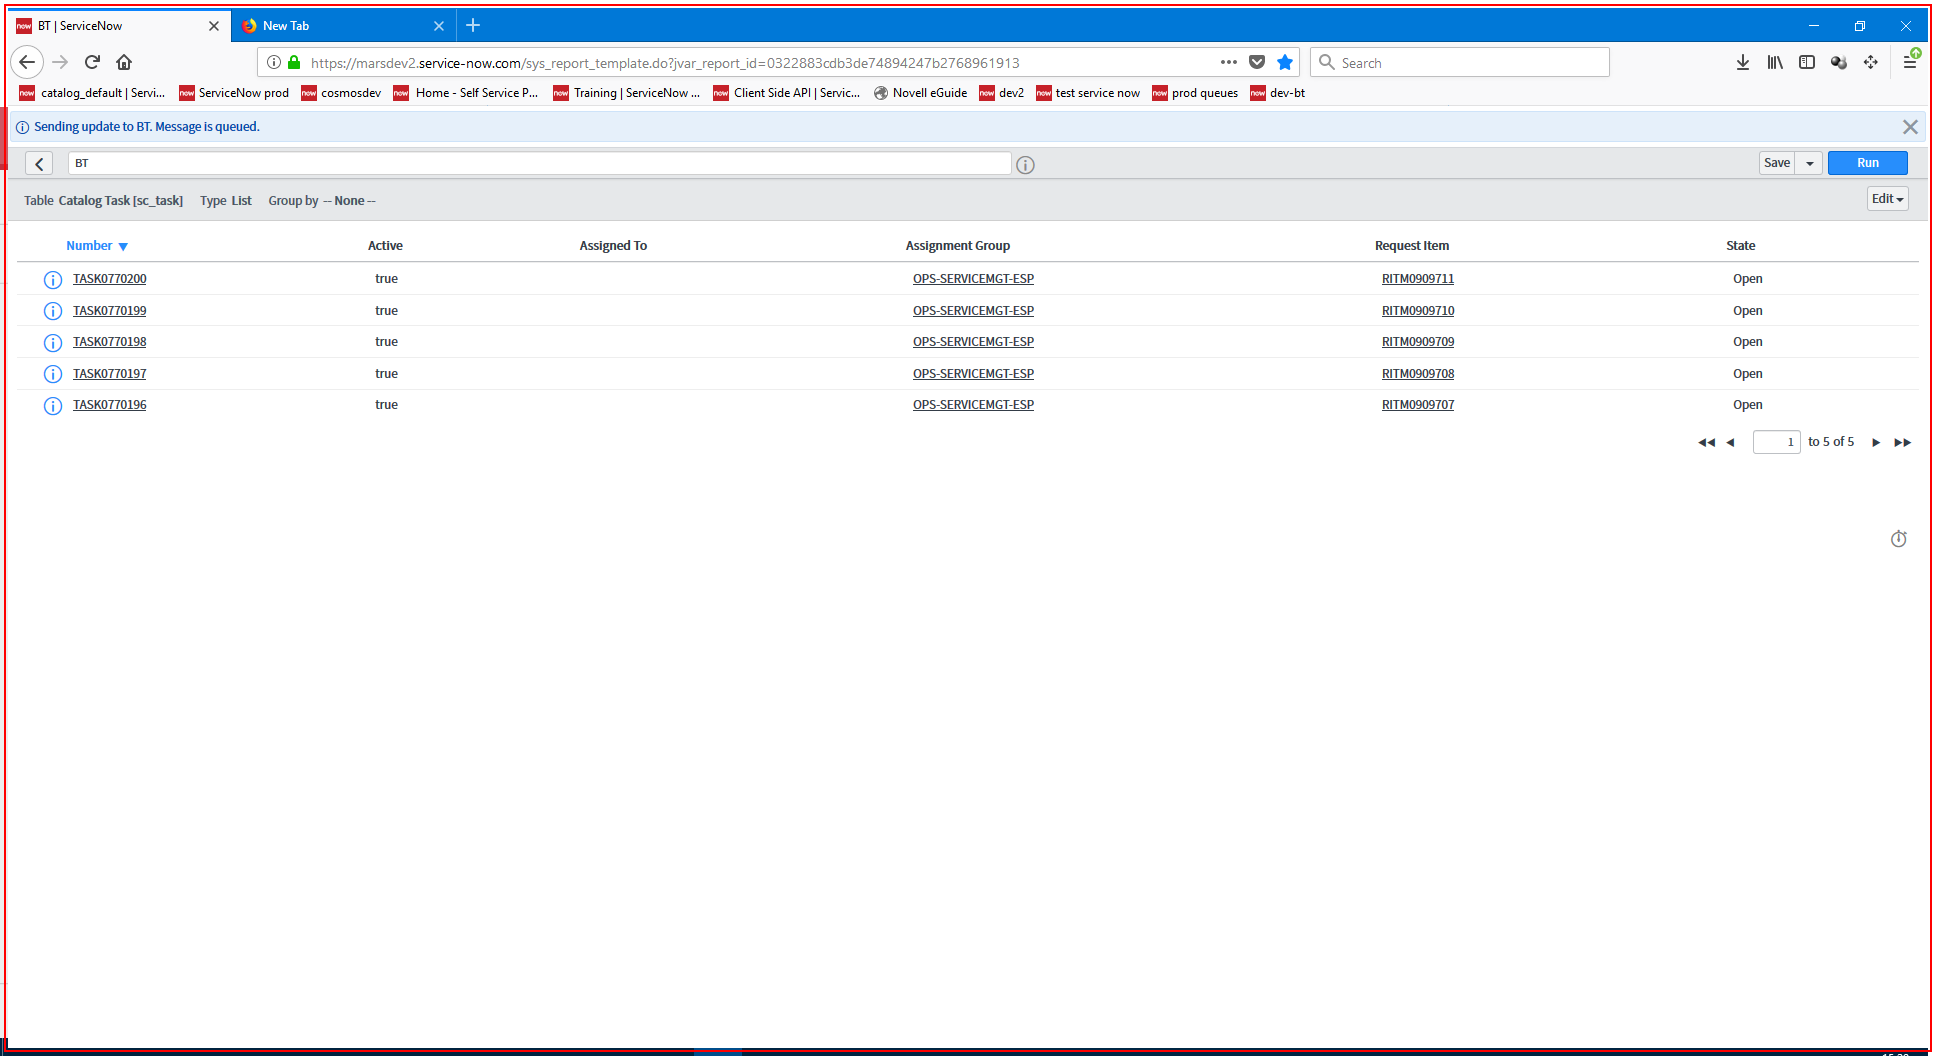
Workflow: Main

Step 1: Close Application 'firefox.exe BT' in window '* ServiceNow' (firefox.exe)

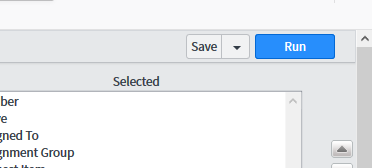
Step 2: Attach Window ' Mozillawi' on the element (firefox.exe)

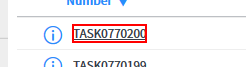
Step 3 [try]: Find first task element on the link 'TASK*' in window 'BT *| ServiceNow' (firefox.exe) (repeated 2 times)

Step 5: get-text (same screen as step 3)

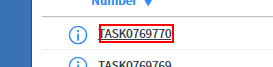
Step 6: click

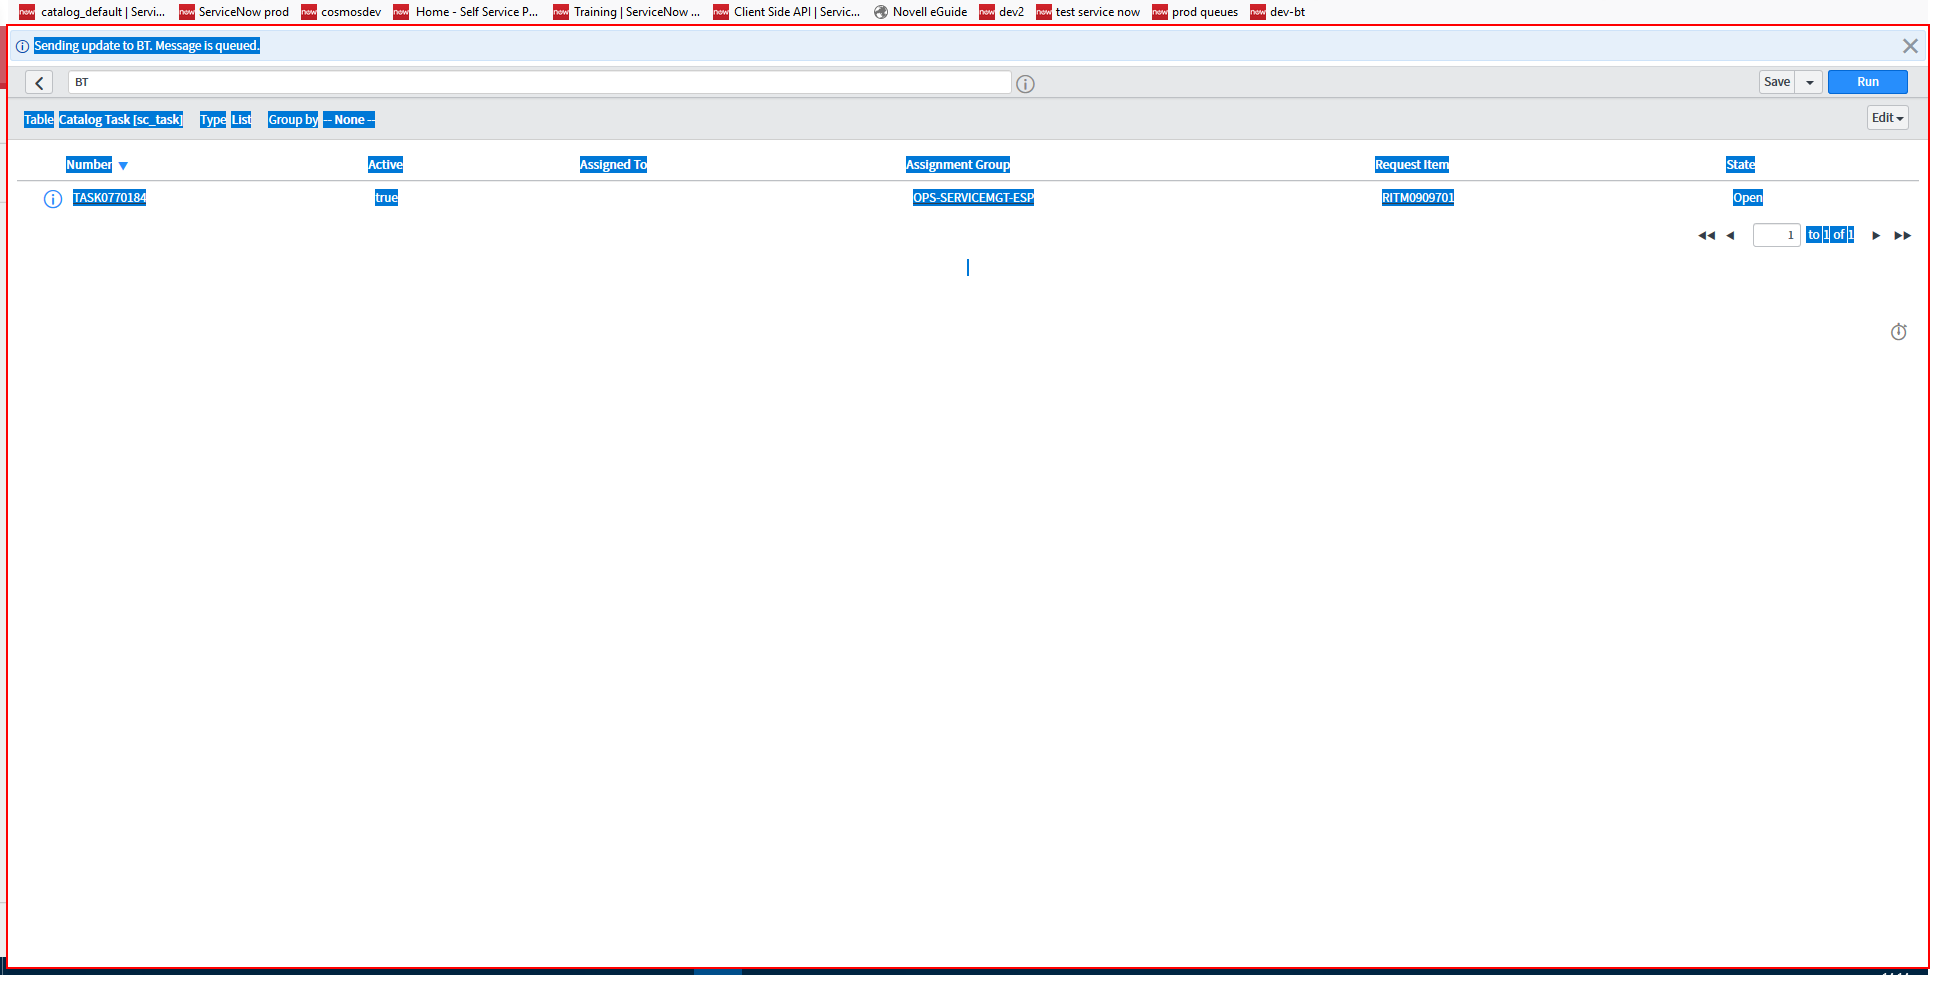
Step 7 [catch]: get-text from the html in window '* | ServiceNow' (firefox.exe)

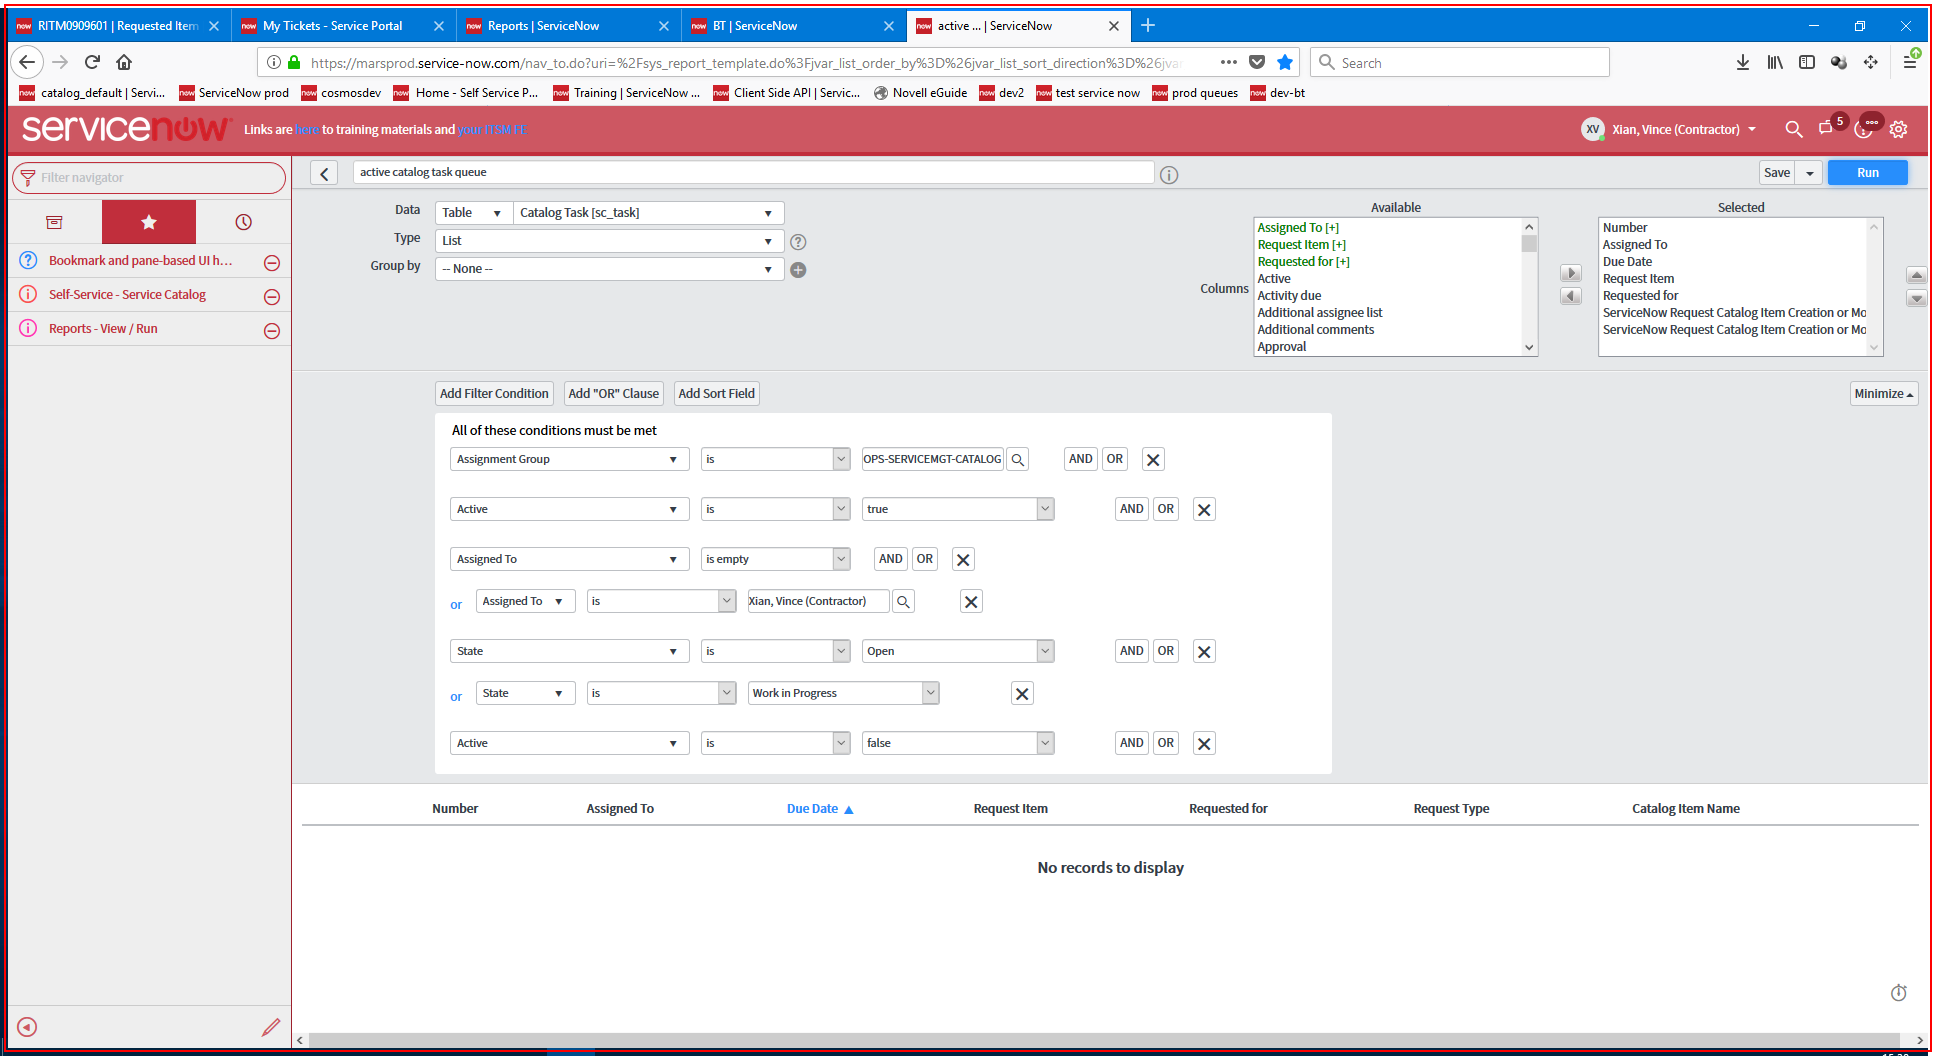
Step 8: Close Application 'firefox.exe active' in window '* ServiceNow' (firefox.exe)

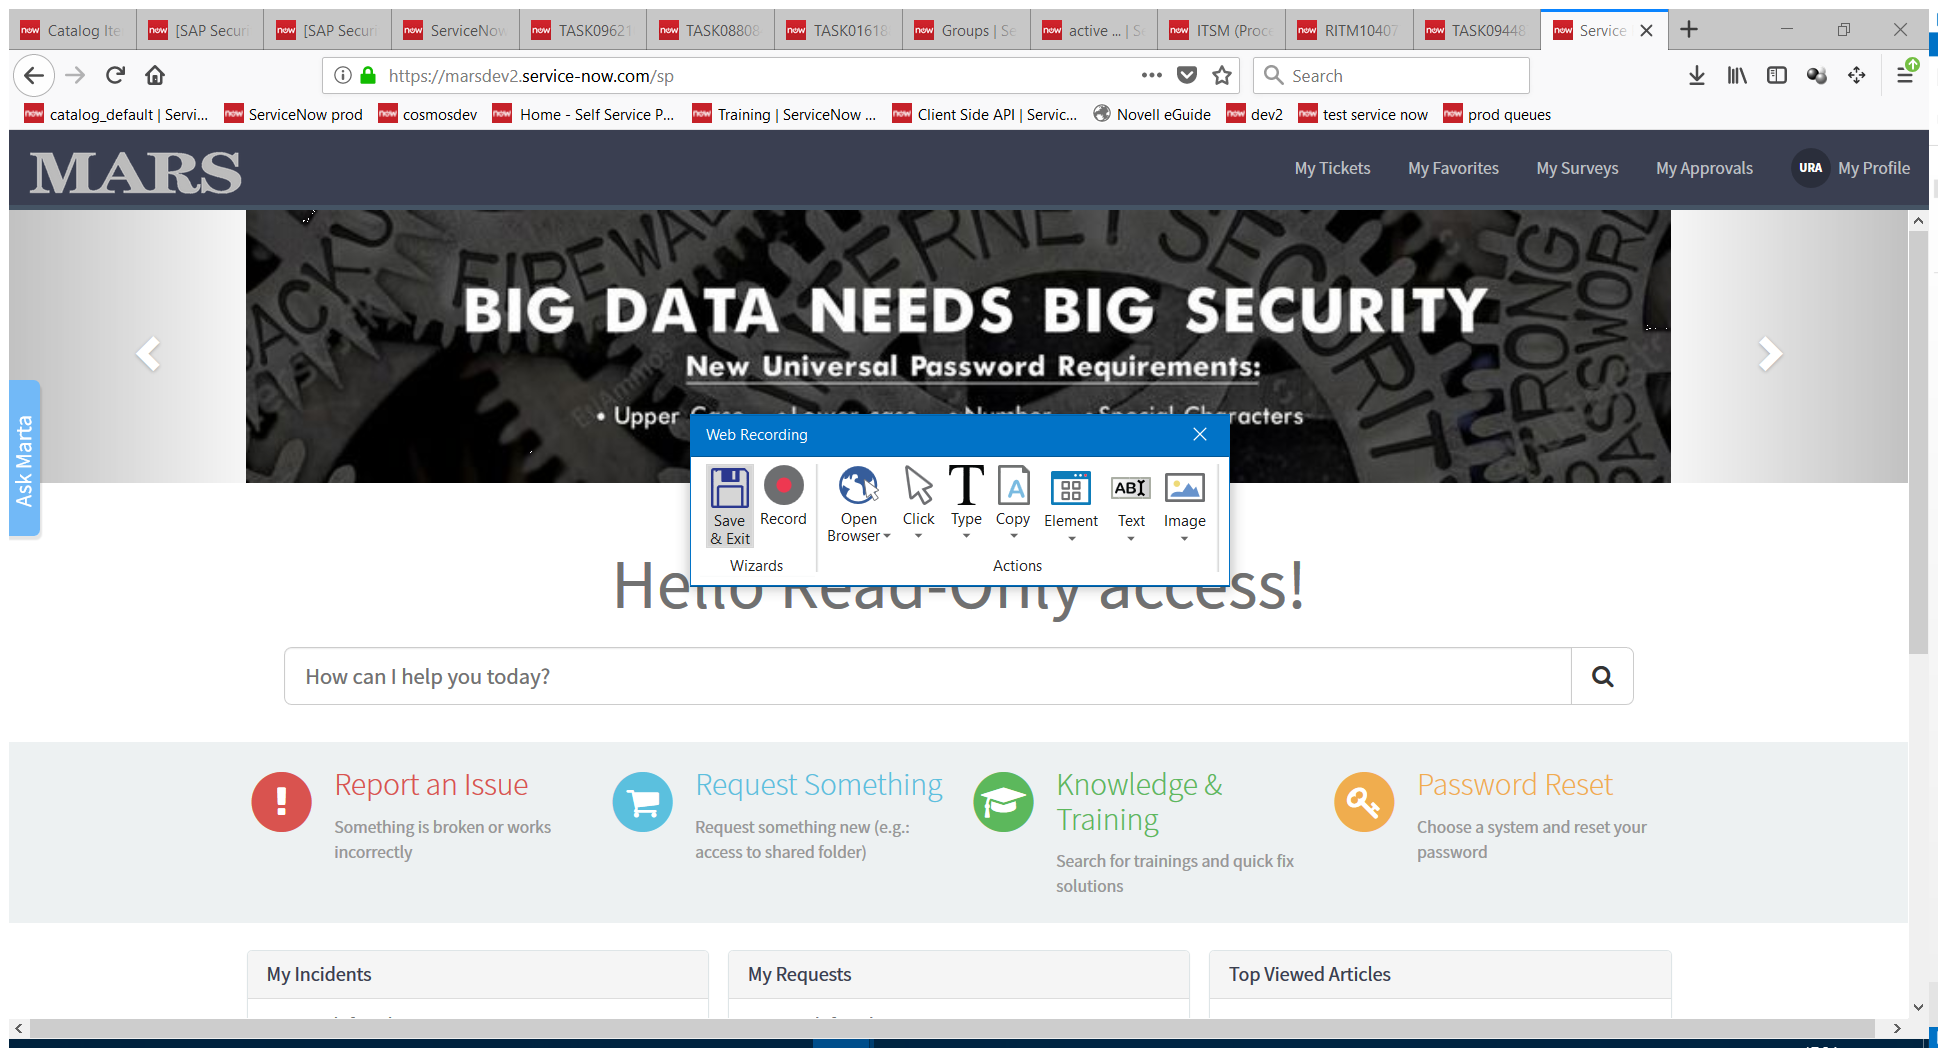
Step 9: Attach Browser 'ServicePo Page' in window 'Service Portal - Service Portal' (firefox.exe)

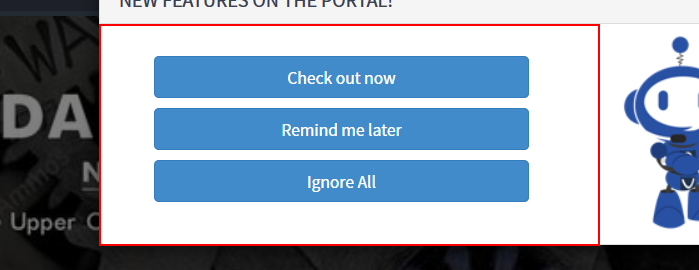
Step 10: Find Element 'TD' on the table cell

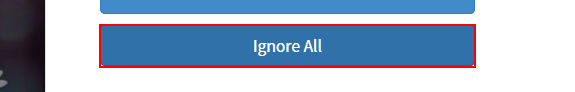
Step 11: Find Element 'BUTTON' on the button 'Ignore All'

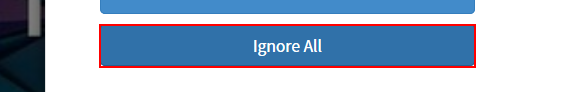
Step 12: click on the button 'Ignore All'

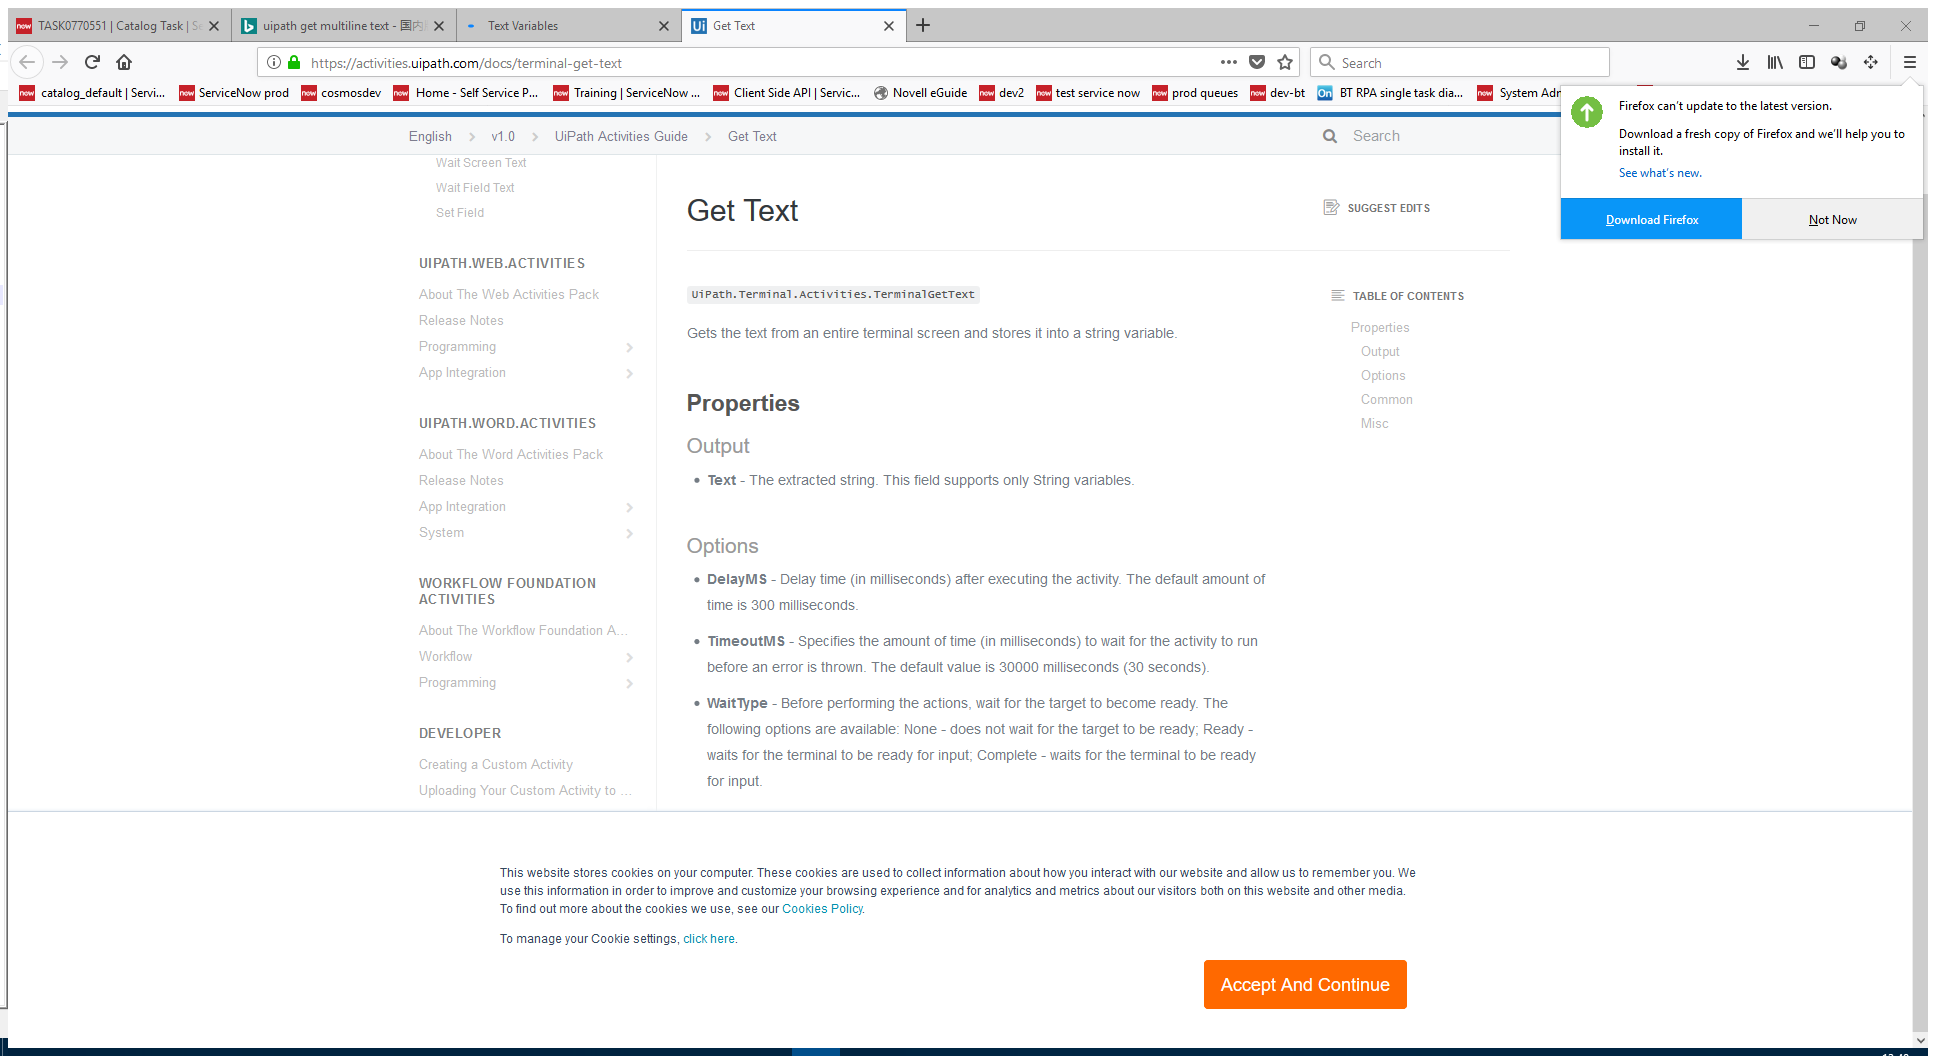
Step 13: Attach Browser 'TASK07705 Page' in window 'TASK[number redacted] | Catalog Task | ServiceNow' (firefox.exe)

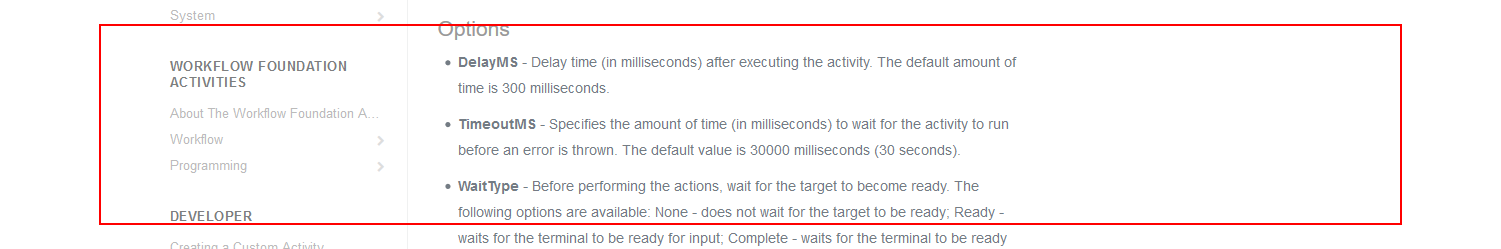
Step 14: get-text from the list item